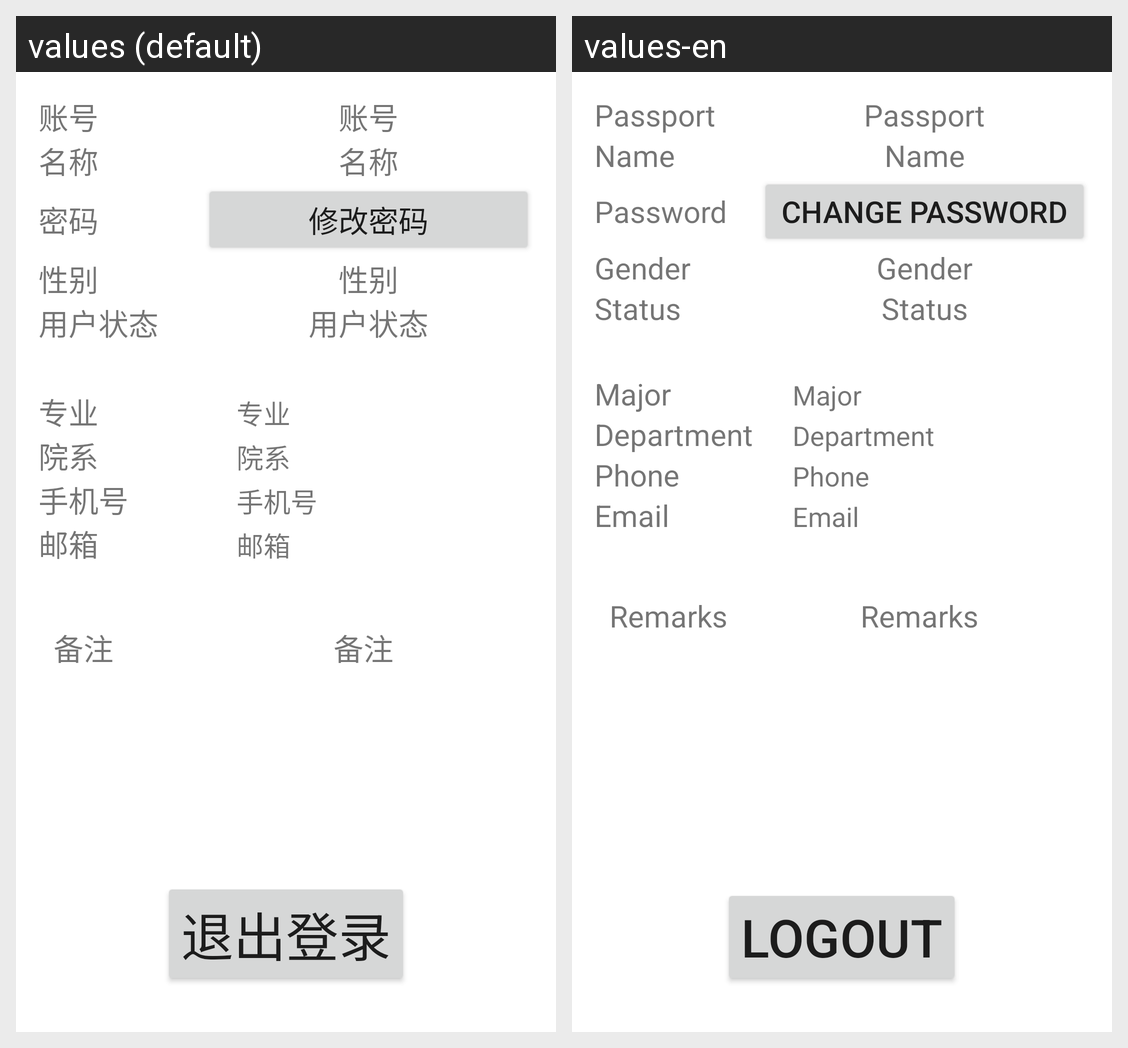

Here is an Android app screen in its default locale and in the app's own translations. Write out the translated-string differences for the strings that appear on this screen.
Android screen res/layout/fragment_me.xml rendered under 2 locales, left to right: values (default), values-en. Device: Nexus 5 (rendered at 1080×1920; each locale shown at half size, 540×960, under a caption strip naming it); theme Theme.SelectSubject2.
Strings drawn on this screen, with the default value and each locale's value (text and hints the layout hard-codes, and strings that could not be matched under every locale, appear in the picture but are not listed):

me_passport
  values: 账号
  values-en: Passport

me_name
  values: 名称
  values-en: Name

me_password
  values: 密码
  values-en: Password

changePassword
  values: 修改密码
  values-en: change password

me_sex
  values: 性别
  values-en: Gender

me_status
  values: 用户状态
  values-en: Status

me_major
  values: 专业
  values-en: Major

me_department
  values: 院系
  values-en: Department

me_phone
  values: 手机号
  values-en: Phone

me_email
  values: 邮箱
  values-en: Email

me_description
  values: 备注
  values-en: Remarks

logout
  values: 退出登录
  values-en: logout
